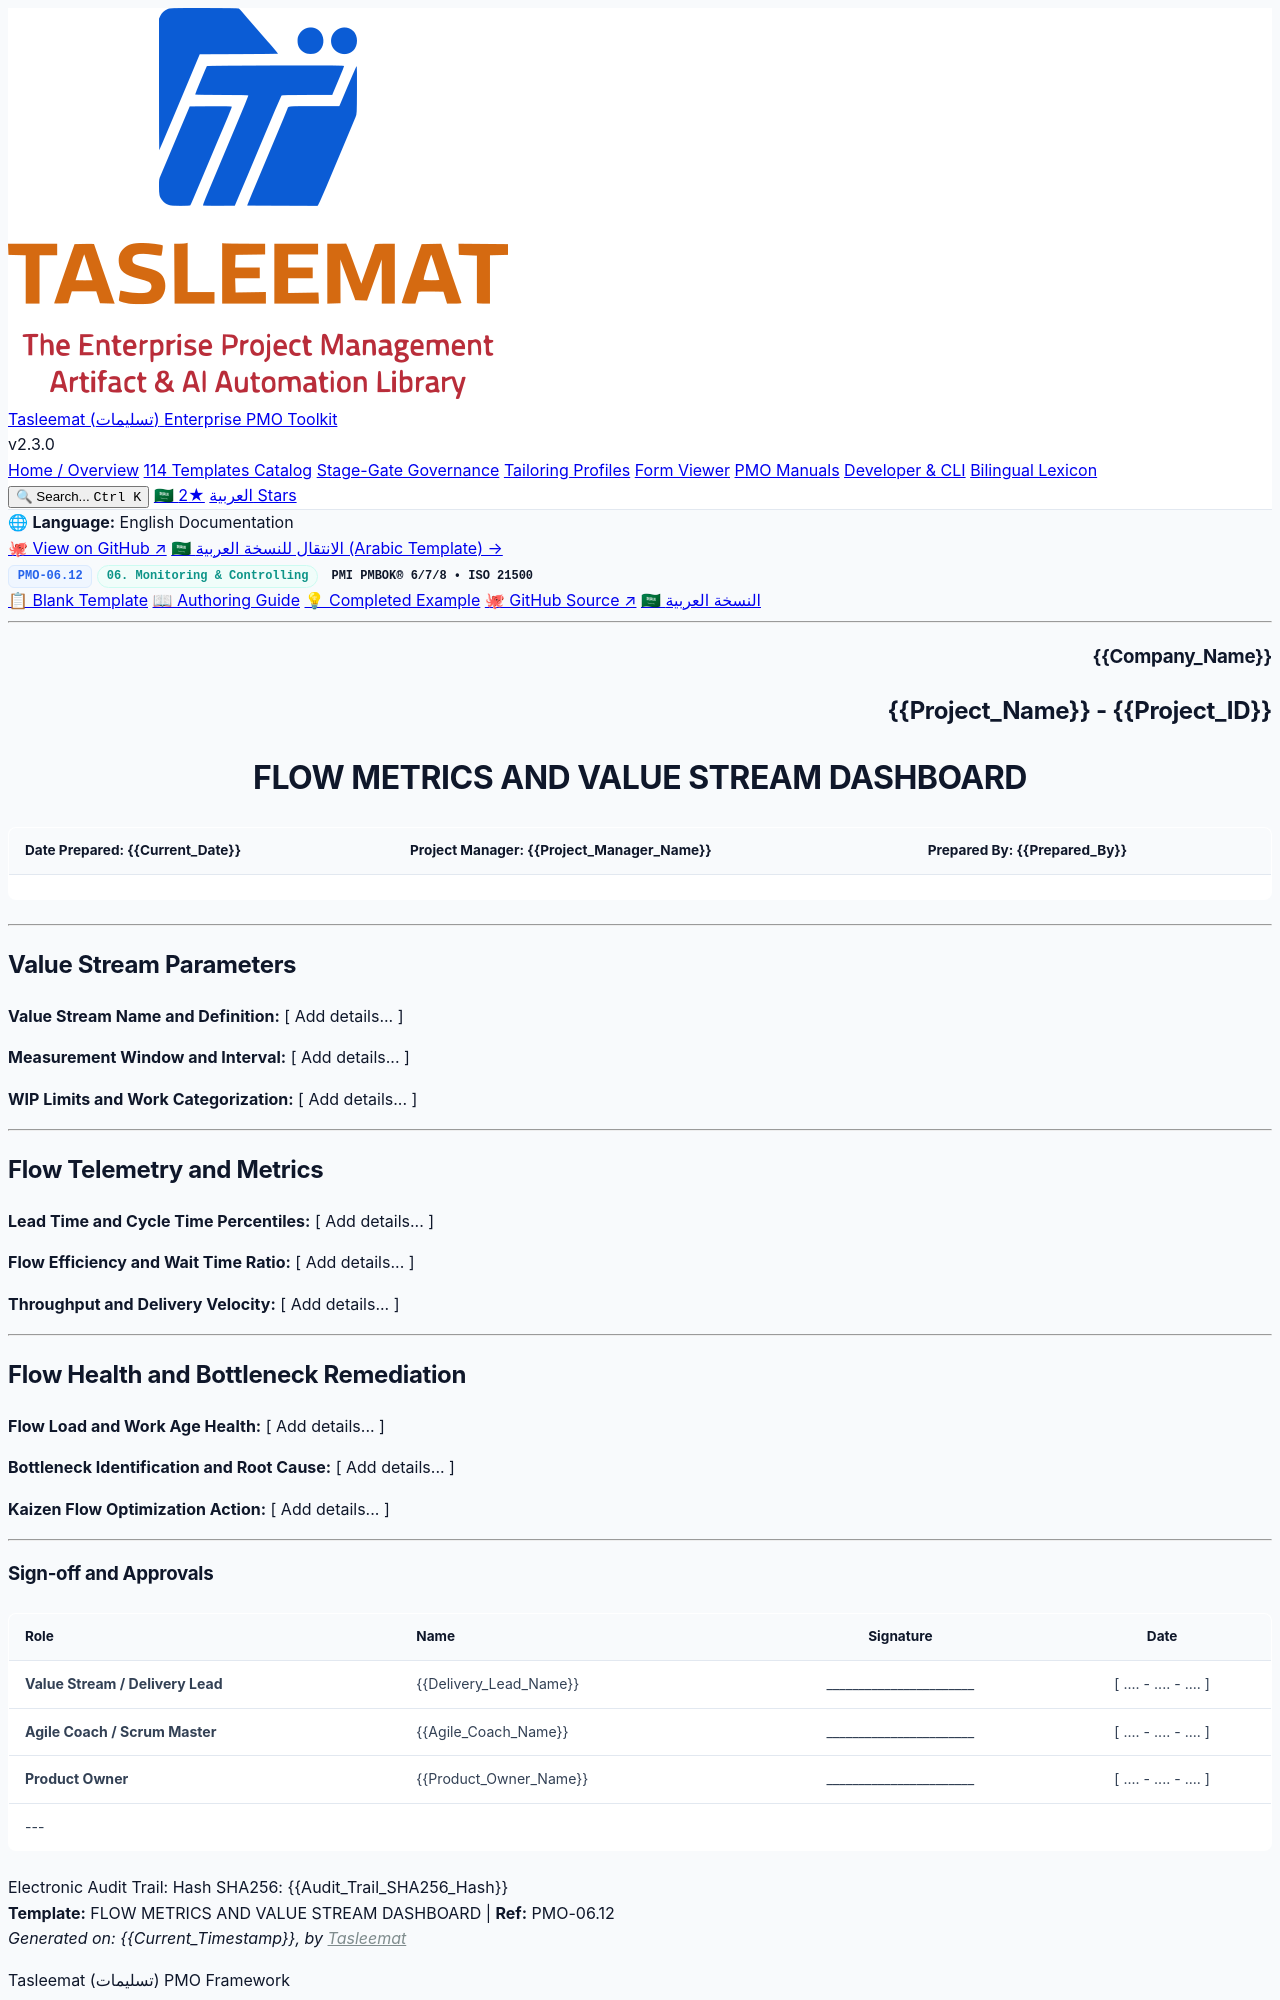

repository: fakhruldeen/Tasleemat · page: forms/en/06_Monitoring_and_Controlling/06_12_Flow_Metrics_and_Value_Stream_Template.html · generator: jekyll

<div class="lang-switch-bar">
  <span class="lang-switch-label">🌐 <strong>Language:</strong> English Documentation</span>
  <div class="lang-switch-actions">
    <a class="lang-switch-btn github-btn" href="https://github.com/fakhruldeen/Tasleemat/blob/main/forms/en/06_Monitoring_and_Controlling/12_Flow_Metrics_and_Value_Stream/06_12_Flow_Metrics_and_Value_Stream_Template.md" target="_blank" rel="noopener noreferrer">🐙 View on GitHub ↗</a>
    <a class="lang-switch-btn" href="../../ar/06_المراقبة_والتحكم/06_12_مقاييس_التدفق_وتدفق_القيمة_قالب.html">🇸🇦 الانتقال للنسخة العربية (Arabic Template) →</a>
  </div>
</div>

<div class="deliverable-header-card">
  <div class="deliverable-badge-row">
    <span class="badge badge-code">PMO-06.12</span>
    <span class="badge badge-phase">06. Monitoring & Controlling</span>
    <span class="badge badge-standard">PMI PMBOK® 6/7/8 • ISO 21500</span>
  </div>
  <div class="deliverable-nav-pills">
    <a class="nav-pill active" href="#">📋 Blank Template</a>
    <a class="nav-pill" href="../../../guides/en/06_Monitoring_and_Controlling/06_12_Flow_Metrics_and_Value_Stream_Guide.html">📖 Authoring Guide</a>
    <a class="nav-pill" href="../../../examples/en/06_Monitoring_and_Controlling/06_12_Flow_Metrics_and_Value_Stream_Example.html">💡 Completed Example</a>
    <a class="nav-pill github-pill" href="https://github.com/fakhruldeen/Tasleemat/blob/main/forms/en/06_Monitoring_and_Controlling/12_Flow_Metrics_and_Value_Stream/06_12_Flow_Metrics_and_Value_Stream_Template.md" target="_blank" rel="noopener noreferrer">🐙 GitHub Source ↗</a>
    <a class="nav-pill lang-pill" href="../../ar/06_المراقبة_والتحكم/06_12_مقاييس_التدفق_وتدفق_القيمة_قالب.html">🇸🇦 النسخة العربية</a>
  </div>
</div>

---

<!--
---
type: Form
token_pointer: /_tokens/forms/en/06_Monitoring_and_Controlling/12_Flow_Metrics_and_Value_Stream/06_12_Flow_Metrics_and_Value_Stream_Template.npy
token_count: 591
tokenizer_model_id: tiktoken/o200k_base
created_at: '2026-10-06T16:05:29.060093+00:00'
form_id: PMO-06.12
language: en
status: approved
---
-->

<!-- LLM INSTRUCTIONS: Fill in the [ Add details... ] placeholders based on project context.

Context and Definition: A formal modern delivery telemetry instrument tracking Lean/Agile flow metrics (Lead Time, Cycle Time, WIP limits, Flow Efficiency, and Throughput) across product value streams.

Section Instructions:
- Value Stream Parameters: Provide comprehensive data for all fields.
- Flow Telemetry and Metrics: Provide comprehensive data for all fields.
- Flow Health and Bottleneck Remediation: Provide comprehensive data for all fields.
-->

<h3 dir="ltr" align="right">{{Company_Name}}</h3>
<h2 dir="ltr" align="right">{{Project_Name}} - {{Project_ID}}</h2>
<h1 dir="ltr" align="center">FLOW METRICS AND VALUE STREAM DASHBOARD</h1>

| **Date Prepared:** {{Current_Date}} | **Project Manager:** {{Project_Manager_Name}} | **Prepared By:** {{Prepared_By}} |
| :--- | :--- | :--- |

---

## Value Stream Parameters

**Value Stream Name and Definition:**
[ Add details... ]

**Measurement Window and Interval:**
[ Add details... ]

**WIP Limits and Work Categorization:**
[ Add details... ]

---

## Flow Telemetry and Metrics

**Lead Time and Cycle Time Percentiles:**
[ Add details... ]

**Flow Efficiency and Wait Time Ratio:**
[ Add details... ]

**Throughput and Delivery Velocity:**
[ Add details... ]

---
